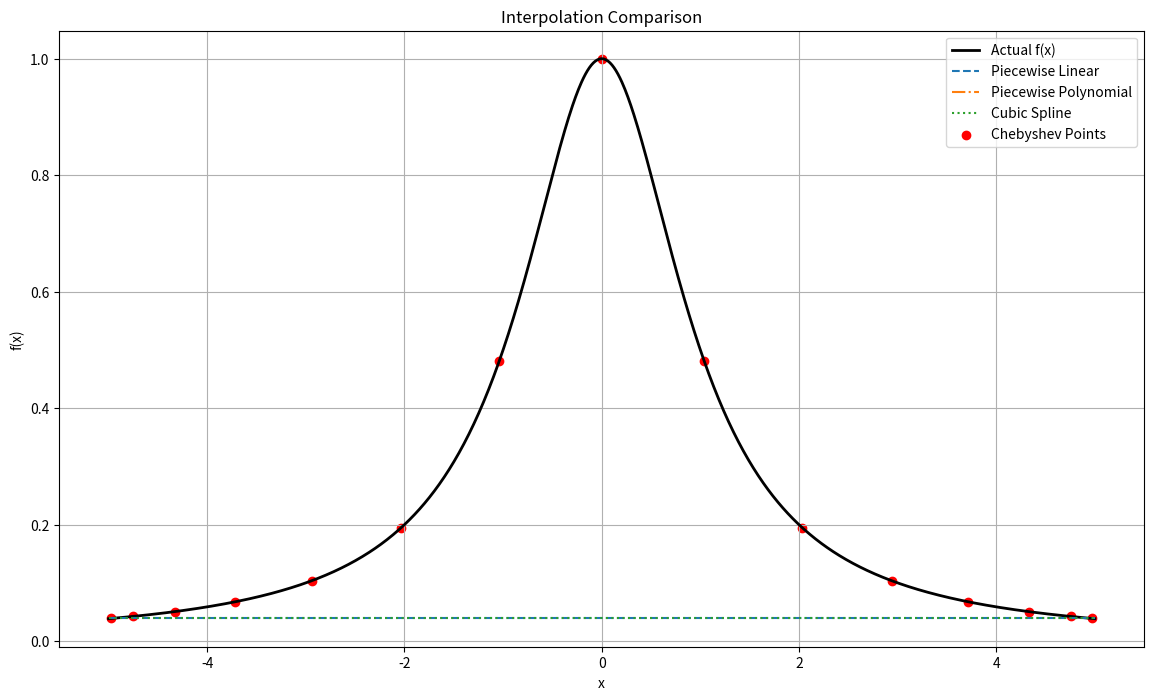

Reproduce this figure in Python.
import numpy as np
import matplotlib.pyplot as plt

# Function to interpolate
def f(x):
    return 1 / (1 + x**2)

# Generate Chebyshev points in the interval [-5, 5)
def generate_chebyshev_points(n, a=-5, b=5):
    chebyshev_nodes = np.cos((2 * np.arange(1, n + 1) - 1) * np.pi / (2 * n))
    return (b - a) * 0.5  * (chebyshev_nodes + 1) + a 

# linear interpolation 
def piecewise_linear_interpolation(x, y, x_test):
    y_interp = []
    for xt in x_test:
        if xt < x[0]:
            y_interp.append(y[0])
        elif xt > x[-1]:
            y_interp.append(y[-1])
        else:
            for i in range(len(x) - 1):
                if x[i] <= xt < x[i + 1]:
                    slope = (y[i + 1] - y[i]) / (x[i + 1] - x[i])
                    intercept = y[i] - slope * x[i]
                    y_interp.append(slope * xt + intercept)
                    break
    return np.array(y_interp)

# Piecewise polynomial interpolation
def piecewise_polynomial_interpolation(x, y, x_test):
    y_interp = []
    for xt in x_test:
        for i in range(0, len(x) - 2, 2):
            if x[i] <= xt < x[i + 2]:
                coeffs = np.polyfit(x[i:i + 3], y[i:i + 3], 2)
                y_interp.append(np.polyval(coeffs, xt))
                break
    return np.array(y_interp)

# Cubic spline interpolation
def cubic_spline_interpolation(x, y, x_test):
    n = len(x) - 1
    h = np.diff(x)
    alpha = [0] + [(3 / h[i] * (y[i + 1] - y[i]) - 3 / h[i - 1] * (y[i] - y[i - 1])) for i in range(1, n)]

    l = np.ones(n + 1)
    mu = np.zeros(n)
    z = np.zeros(n + 1)

    for i in range(1, n):
        l[i] = 2 * (x[i + 1] - x[i - 1]) - h[i - 1] * mu[i - 1]
        mu[i] = h[i] / l[i]
        z[i] = (alpha[i] - h[i - 1] * z[i - 1]) / l[i]

    b = np.zeros(n)
    c = np.zeros(n + 1)
    d = np.zeros(n)

    for j in range(n - 1, -1, -1):
        c[j] = z[j] - mu[j] * c[j + 1]
        b[j] = (y[j + 1] - y[j]) / h[j] - h[j] * (c[j + 1] + 2 * c[j]) / 3
        d[j] = (c[j + 1] - c[j]) / (3 * h[j])

    def spline_eval(xt):
        for i in range(n):
            if x[i] <= xt < x[i + 1]:
                dx = xt - x[i]
                return y[i] + b[i] * dx + c[i] * dx**2 + d[i] * dx**3
        return y[-1]

    return np.array([spline_eval(xt) for xt in x_test])

n = 15  
a, b = -5, 5
chebyshev_points = generate_chebyshev_points(n, a, b)
y_values = f(chebyshev_points)

x_test = np.linspace(a, b, 1000)
y_actual = f(x_test)

y_linear = piecewise_linear_interpolation(chebyshev_points, y_values, x_test)
y_poly = piecewise_polynomial_interpolation(chebyshev_points, y_values, x_test)
y_spline = cubic_spline_interpolation(chebyshev_points, y_values, x_test)

mse_linear = np.mean((y_actual - y_linear)**2)
mse_poly = np.mean((y_actual[:len(y_poly)] - y_poly)**2)
mse_spline = np.mean((y_actual - y_spline)**2)

print(f'MSE of Piecewise Linear Interpolation: {mse_linear:.6f}')
print(f'MSE of Piecewise Polynomial Interpolation: {mse_poly:.6f}')
print(f'MSE of Cubic Spline Interpolation: {mse_spline:.6f}')

errors = {'Linear': mse_linear, 'Polynomial': mse_poly, 'Cubic Spline': mse_spline}
best_method = min(errors, key=errors.get)
print(f'The method with the smallest error is: {best_method}')

# Plot the results  
plt.figure(figsize=(14, 8))
plt.plot(x_test, y_actual, label='Actual f(x)', color='black', linewidth=2)
plt.plot(x_test, y_linear, label='Piecewise Linear', linestyle='--')
plt.plot(x_test[:len(y_poly)], y_poly, label='Piecewise Polynomial', linestyle='-.')
plt.plot(x_test, y_spline, label='Cubic Spline', linestyle=':')
plt.scatter(chebyshev_points, y_values, color='red', label='Chebyshev Points')
plt.legend()
plt.title('Interpolation Comparison')
plt.xlabel('x')
plt.ylabel('f(x)')
plt.grid(True)
plt.show()
